Run: headless pygame with SDL's dummy video driver; simulated clock (each Clock.tick advances the game by its frame time, no real sleeping); random seed 0; keys injected as events and as key.get_pressed() state; mouse plan: one left click at the window centre at the start of phase 2, then a move to the lower-right quarter at the start of phase 3.
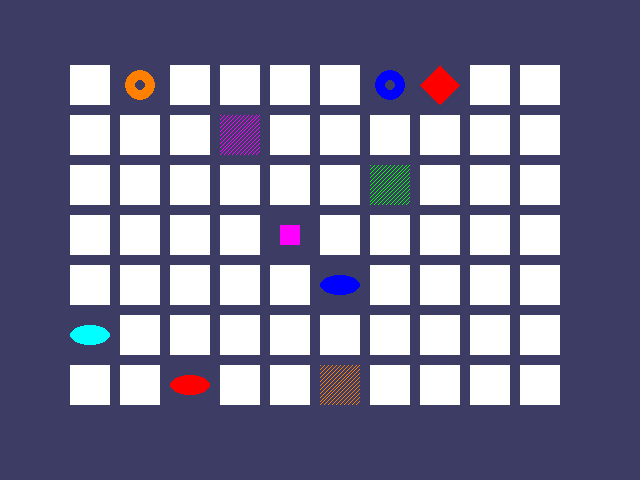
Frame 1 of 4 · flips 1–60 · no input
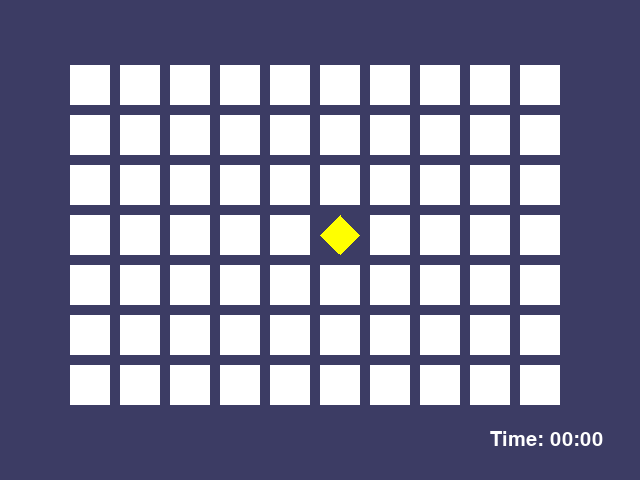
Frame 2 of 4 · flips 61–180 · clicked the window centre · tapped SPACE, RETURN · held RIGHT (→), D
Frame 3 of 4 · flips 181–300 · moved the mouse to the lower-right quarter · held DOWN (↓), S · screen unchanged from frame 2, image omitted
Frame 4 of 4 · flips 301–420 · held LEFT (←), A, UP (↑), W · screen unchanged from frame 3, image omitted

The pygame program that drew these frames:

import pygame, sys, random, time

FPS = 30
width, height = 640, 480
reveal_speed = 8
boxsize = 40
gapsize = 10
boardwidth = 10
boardheight = 7
assert (boardwidth * boardheight)%2 == 0, 'Board needs to have an even number of boxes for pairs of matches'

xmargin = int((width - (boardwidth * (boxsize + gapsize))) /2)
ymargin = int((height-(boardheight * (boxsize + gapsize))) /2)

GRAY = (100,100,100)
NAVYBLUE = (60,60,100)
WHITE = (255,255,255)
RED = (255,0,0)
GREEN = (0,255,0)
BLUE = (0,0,255)
YELLOW = (255,255,0)
ORANGE = (255,128,0)
PURPLE = (255,0,255)
CYAN = (0,255,255)
colors = (RED, GREEN, BLUE, YELLOW, ORANGE, PURPLE, CYAN)

background = NAVYBLUE
lightbgcolor = GRAY
boxcolor = WHITE
highlightcolor = BLUE

donut = 'donut'
square = 'square'
diamond = 'diamond'
lines = 'lines'
oval = 'oval'
shapes = (donut, square, diamond, lines, oval)

assert len(colors) * len(shapes) * 2 >= boardwidth * boardheight, 'Board is too big for the number of shapes/ colors defined.'

def main():
    global FPSCLOCK, screen
    pygame.init()
    FPSCLOCK = pygame.time.Clock()
    screen = pygame.display.set_mode((width, height))
    screen.fill(background)
    start_time = time.time()

    mousex = 0
    mousey = 0
    pygame.display.set_caption('Memory Game')

    mainBoard = getRandomizedBoard()
    revealedBoxes = generateRevealedBoxesData(False)

    firstselection = None

    startGameAnimation(mainBoard)

    while True:
        play_time = round(time.time() - start_time)
        mouseClicked = False
        screen.fill(background)

        drawBoard(mainBoard, revealedBoxes)
        draw_time(play_time)

        for event in pygame.event.get(): # event handling loop (contained within the game loop), iterates over 
            # a list of pygame.Event objects returned by the pygame.event.get() call
            if event.type == pygame.QUIT or pygame.key.get_pressed()[pygame.K_ESCAPE]:
                pygame.quit()
                sys.exit()
            
            elif event.type == pygame.MOUSEMOTION:
                mousex, mousey = event.pos
            elif event.type == pygame.MOUSEBUTTONUP:
                mousex, mousey = event.pos
                mouseClicked = True
        
        boxx, boxy = getBoxAtPixel(mousex, mousey)
        if boxx != None and boxy != None:
            if not revealedBoxes[boxx][boxy]: # handles the highlighting
                drawHighlightBox(boxx, boxy)
            
            if not revealedBoxes[boxx][boxy] and mouseClicked:
                revealBoxesAnimation(mainBoard, [(boxx, boxy)])
                revealedBoxes[boxx][boxy] = True # data structure that tracks the game state has been updated
                # prevents box being immediately covered up once revealed

                if firstselection == None:
                    firstselection = (boxx, boxy)
                else:
                    icon1shape, icon1color = getShapeAndColor(mainBoard, firstselection[0], firstselection[1])
                    icon2shape, icon2color = getShapeAndColor(mainBoard, boxx,boxy)

                    if icon1shape != icon2shape or icon1color != icon2color:
                        pygame.time.wait(1000)
                        coverBoxesAnimation(mainBoard, [(firstselection[0], firstselection[1]),(boxx,boxy)])
                        revealedBoxes[firstselection[0]][firstselection[1]] = False
                        revealedBoxes[boxx][boxy] = False
                    
                    elif hasWon(revealedBoxes): # check if all matches are found
                        gameWonAnimation(mainBoard)
                        pygame.time.wait(2000)

                        mainBoard = getRandomizedBoard()
                        revealedBoxes = generateRevealedBoxesData(False)

                        # show the fully unrevealed board for 1 second
                        drawBoard(mainBoard, revealedBoxes)
                        pygame.display.update()
                        pygame.time.wait(1000)

                        startGameAnimation(mainBoard)
                    
                    firstselection = None # Reset the firstselection variable
        
        
        pygame.display.update()
        FPSCLOCK.tick(FPS)

def generateRevealedBoxesData(boolean):
    revealedBoxes = []
    for _ in range(boardwidth):
        revealedBoxes.append([boolean]*boardheight)
    return revealedBoxes

def getRandomizedBoard():
    icons = []
    for color in colors:
        for shape in shapes:
            icons.append((shape,color))
    
    random.shuffle(icons) # shuffle the order of the icons list
    numIconUsed = int(boardwidth * boardheight / 2) # calculate how many icons are needed
    icons = icons[:numIconUsed] * 2 # multiple by two because we need two matching icons in a pair
    random.shuffle(icons) # since the first half of the list is the same as the last half shuffling is done again

    # creates a board with randomly placed icons 
    board = []
    for _ in range(boardwidth):
        column = []
        for _ in range(boardheight):
            column.append(icons[0])
            del icons[0]
        board.append(column)
    return board

def splitIntoGroupsOf(groupSize, theList):
    result = []
    for i in range(0, len(theList), groupSize):
        result.append(theList[i:i + groupSize]) # list slicing out of bounds does not raise a index error!
    return result # 2d (multidimensional) list

def leftTopCoordsOfBox(boxx, boxy):
    left = boxx * (boxsize + gapsize) + xmargin
    top = boxy * (boxsize + gapsize) + ymargin
    return (left, top)

def getBoxAtPixel(x, y):
    for boxx in range(boardwidth):
        for boxy in range(boardheight):
            left, top = leftTopCoordsOfBox(boxx, boxy)
            boxRect = pygame.Rect(left, top, boxsize, boxsize)
            if boxRect.collidepoint(x,y):   # Rect objects have a .collidepoint(x,y) method that can be used for collision
                return (boxx, boxy)
    return (None, None)

def drawIcon(shape, color, boxx, boxy):
    quarter = int(boxsize * 0.25) # syntactic sugar
    half = int(boxsize * 0.5) # syntactic sugar

    left, top = leftTopCoordsOfBox(boxx, boxy)

    if shape == donut:
        pygame.draw.circle(screen, color, (left + half, top + half), half -5)
        pygame.draw.circle(screen, background, (left+half, top + half), quarter -5)
    elif shape == square:
        pygame.draw.rect(screen, color, (left + quarter, top+quarter, boxsize - half, boxsize -half))
    elif shape == diamond:
        pygame.draw.polygon(screen, color, ((left+half, top), (left + boxsize -1, top+half), (left + half, top + boxsize -1), (left, top+half)))
    elif shape == lines:
        for i in range(0, boxsize, 4):
            pygame.draw.line(screen, color, (left, top +i), (left+i, top))
            pygame.draw.line(screen, color, (left + i, top + boxsize -1), (left + boxsize - 1, top + i))
    elif shape == oval:
        pygame.draw.ellipse(screen, color, (left, top + quarter, boxsize, half))

def getShapeAndColor(board, boxx, boxy):
    return board[boxx][boxy][0], board[boxx][boxy][1]

def drawBoxCovers(board, boxes, coverage): # boxes is a list of 2 item lists describing the x and y coords of a box
    # draws boxes being covered/ revealed
    for box in boxes:
        left, top = leftTopCoordsOfBox(box[0], box[1])
        pygame.draw.rect(screen, background, (left, top , boxsize,boxsize))
        shape, color = getShapeAndColor(board, box[0], box[1])
        drawIcon(shape, color, box[0], box[1])
        if coverage >0:
            pygame.draw.rect(screen, boxcolor, (left, top, coverage, boxsize))
    pygame.display.update()
    FPSCLOCK.tick(FPS)

def revealBoxesAnimation(board, boxesToReveal):
    for coverage in range(boxsize, (-reveal_speed) -1, -reveal_speed):
        drawBoxCovers(board, boxesToReveal, coverage)

def coverBoxesAnimation(board, boxesToCover):
    for coverage in range(0,boxsize + reveal_speed, reveal_speed):
        drawBoxCovers(board, boxesToCover, coverage)

def drawBoard(board, revealed):
    # draws all of the boxes in ther covered or revealed state
    for boxx in range(boardwidth):
        for boxy in range(boardheight):
            left, top = leftTopCoordsOfBox(boxx, boxy)
            if not revealed[boxx][boxy]: # draw the covered box
                pygame.draw.rect(screen, boxcolor, (left, top, boxsize,boxsize))
            else: # draw the revealed icon
                shape, color = getShapeAndColor(board, boxx, boxy)
                drawIcon(shape, color, boxx, boxy)

def drawHighlightBox(boxx, boxy):
    left, top = leftTopCoordsOfBox(boxx, boxy)
    pygame.draw.rect(screen, highlightcolor, (left - 5, top- 5, boxsize +10, boxsize +10), 5)

def startGameAnimation(board):
    # randomly reveal the boxes 8 at a time
    coveredBoxes = generateRevealedBoxesData(False)
    boxes = []
    for x in range(boardwidth):
        for y in range(boardheight):
            boxes.append((x,y))
    random.shuffle(boxes)
    boxGroups = splitIntoGroupsOf(10, boxes) # all the icons are shown to the player at start 

    drawBoard(board, coveredBoxes)
    for boxGroup in boxGroups:
        revealBoxesAnimation(board, boxGroup)
        coverBoxesAnimation(board, boxGroup)
    
def gameWonAnimation(board):
    # Flash the background colour when the player has won
    coveredBoxes = generateRevealedBoxesData(True)
    color1 = lightbgcolor
    color2 = background

    for _ in range(13):
        color1, color2 = color2, color1
        screen.fill(color1)
        drawBoard(board, coveredBoxes)
        pygame.display.update()
        pygame.time.wait(300)

def hasWon(revealedBoxes):
    # returns True if all the boxes have been revealed, otherwise False
    for i in revealedBoxes:
        if False in i:
            return False
    return True

def draw_time(deltatime):
    font = pygame.font.SysFont('freesansbold', 30)
    time_stamp = font.render('Time: '+format_time(deltatime), 1 ,WHITE)
    screen.blit(time_stamp, (width - 150, height -50))

def format_time(secs):
    sec = secs%60
    minute = secs//60
    if len(str(minute)) == 1 and len(str(sec))==1:
        return '0'+ str(minute)+':0'+str(sec)
    elif len(str(minute)) == 1:
        return '0'+str(minute)+':'+str(sec)
    else:
        return ' '+str(minute)+':'+str(sec)

if __name__ == '__main__':
    main()
